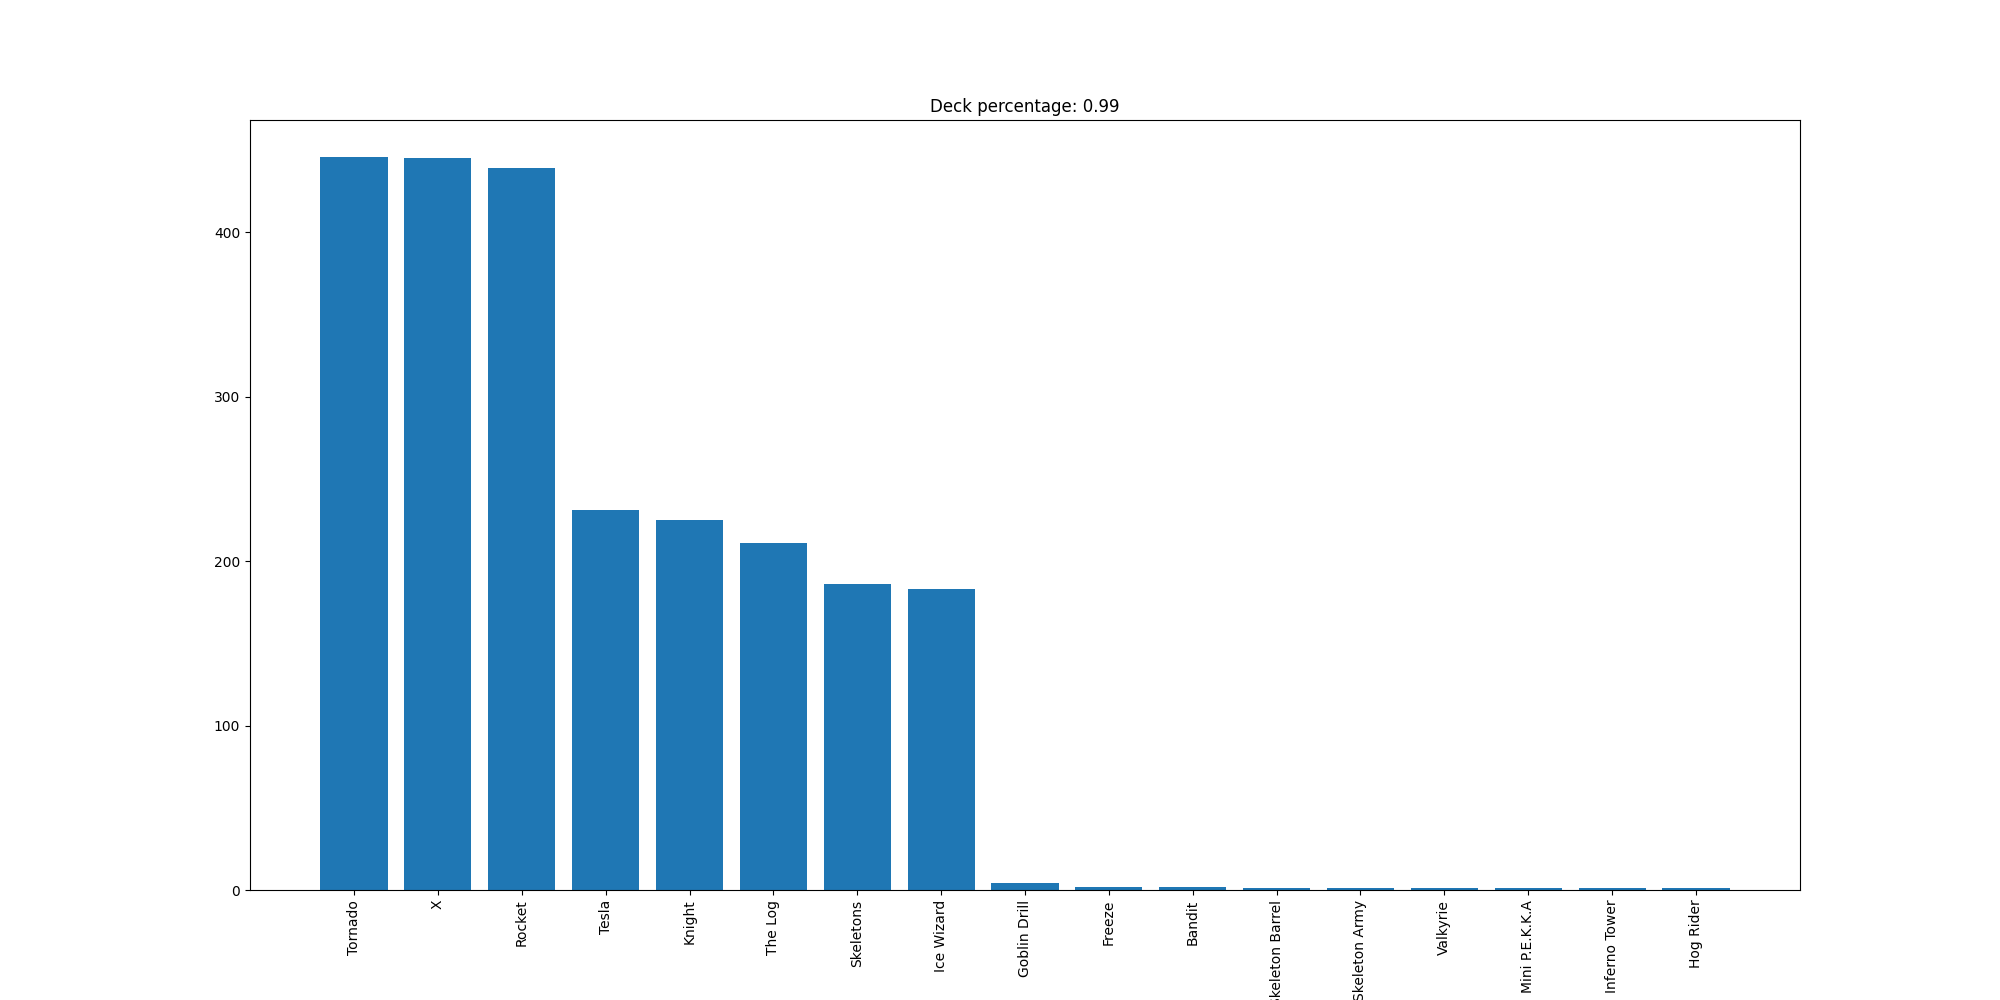

Source data for this figure (header and first rows):
Tornado, 446
X, 445
Rocket, 439
Tesla, 231
Knight, 225
The Log, 211
Skeletons, 186
Ice Wizard, 183
Goblin Drill, 4
Freeze, 2
Bandit, 2
Skeleton Barrel, 1
Skeleton Army, 1
Valkyrie, 1
Mini P.E.K.K.A, 1
Inferno Tower, 1
Hog Rider, 1
